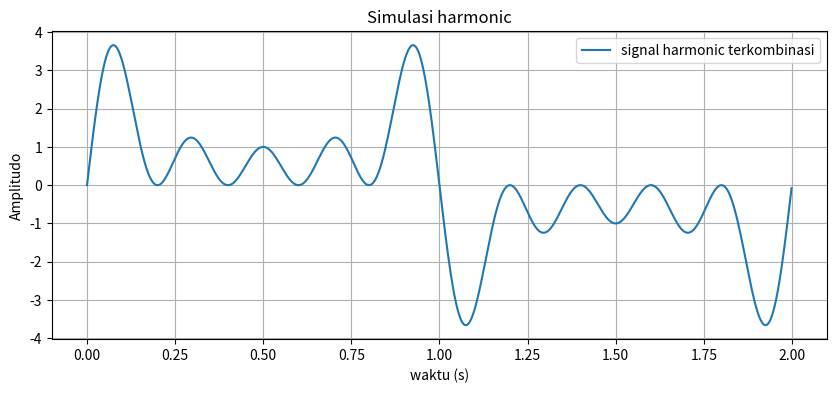

Write the Python code that produced this figure.
import numpy as np
import matplotlib.pyplot as plt


sampling_rate = 1000    
duration = 2            
t = np.linspace(0, duration, int(sampling_rate * duration), endpoint=False)

N = 1.0  

frequencies = [N/2, 3*N/2, 5*N/2, 7*N/2, 9*N/2]
amplitude = 1 
phase = 0      

signal = np.zeros_like(t)
for freq in frequencies:
    signal += amplitude * np.sin(2 * np.pi * freq * t + phase)


plt.figure(figsize=(10, 4))
plt.plot(t, signal, label="signal harmonic terkombinasi")
plt.xlabel("waktu (s)")
plt.ylabel("Amplitudo")
plt.title("Simulasi harmonic")
plt.legend()
plt.grid(True)
plt.show()
